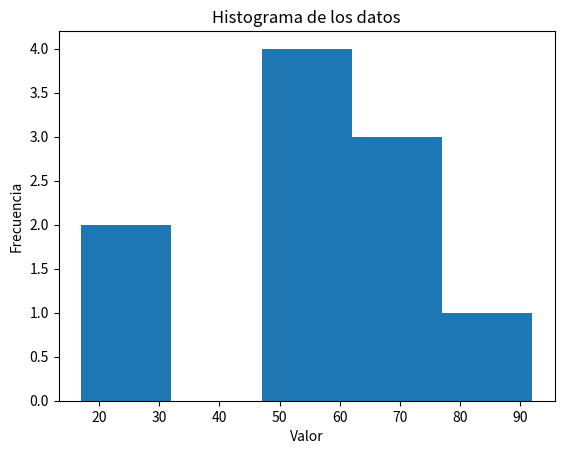
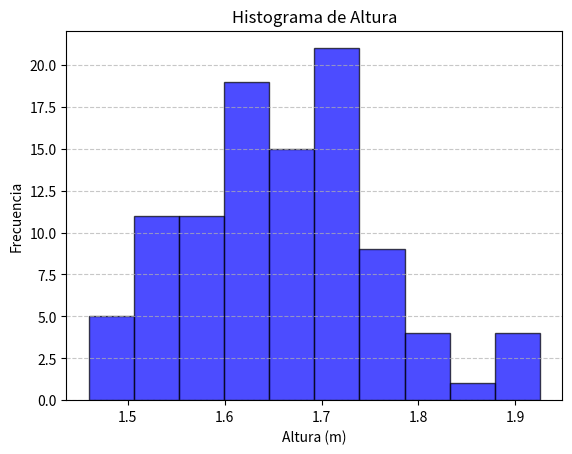
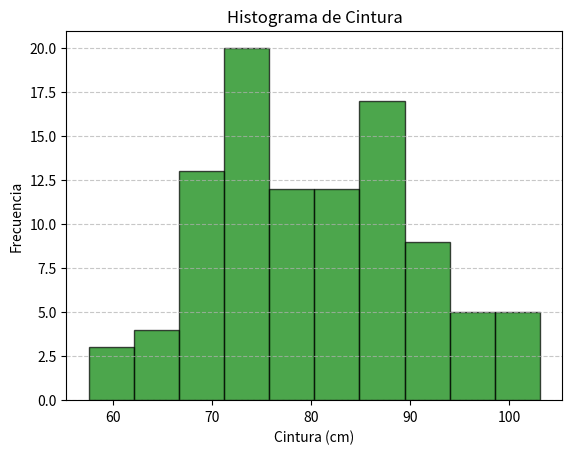

The matplotlib source for these figures, in order:
# -*- coding: utf-8 -*-
"""Estadística.ipynb

Automatically generated by Colab.

Original file is located at
    https://colab.research.google.com/drive/1dZFxtRHOGW_9eo-TgulSvRZRRszGMwWJ
"""

import numpy as np

# Datos de ejemplo
data = np.random.randint(0, 100, 10)  # 10 valores aleatorios entre 0 y 100
print(f"Datos: {np.sort(data)}")  # Ordenado para observar los percentiles

# Media
mean = np.mean(data)
print(f"Media: {mean}")

# Mediana
median = np.median(data)
print(f"Mediana: {median}")

# Desviación estándar
std_dev = np.std(data)
print(f"Desviación estándar: {std_dev}")

# Varianza
variance = np.var(data)
print(f"Varianza: {variance}")

# Máximo y mínimo
max_val = np.max(data)
min_val = np.min(data)
print(f"Máximo: {max_val}, Mínimo: {min_val}")

# Percentiles
percentile_25 = np.percentile(data, 25)
percentile_75 = np.percentile(data, 75)
print(f"Percentil 25: {percentile_25}, Percentil 75: {percentile_75}")

# Correlación (ejemplo con dos conjuntos de datos)
data2 = np.random.randint(0, 100, 10)
correlation = np.corrcoef(data, data2)
print(f"Correlación: \n{correlation}")

# Histograma (requiere matplotlib)
import matplotlib.pyplot as plt
plt.hist(data, bins=5)  # bins define el número de barras en el histograma
plt.xlabel("Valor")
plt.ylabel("Frecuencia")
plt.title("Histograma de los datos")
plt.show()

# Ahora ejemplos de estadística con array de numpy de dos dimensiones

# Datos de ejemplo en un array de dos dimensiones (matriz)
data_2d = np.array([[1, 2, 3],
                   [4, 5, 6],
                   [7, 8, 9]])

# Media de todos los elementos
mean_all = np.mean(data_2d)
print(f"Media de todos los elementos: {mean_all}")

# Media por columnas
mean_cols = np.mean(data_2d, axis=0)
print(f"Media por columnas: {mean_cols}")

# Media por filas
mean_rows = np.mean(data_2d, axis=1)
print(f"Media por filas: {mean_rows}")

# Desviación estándar por columnas
std_cols = np.std(data_2d, axis=0)
print(f"Desviación estándar por columnas: {std_cols}")

# Varianza por filas
var_rows = np.var(data_2d, axis=1)
print(f"Varianza por filas: {var_rows}")


# Máximo y mínimo por columnas
max_cols = np.max(data_2d, axis=0)
min_cols = np.min(data_2d, axis=0)
print(f"Máximo por columnas: {max_cols}, Mínimo por columnas: {min_cols}")

# Percentiles por filas (percentil 50 = mediana)
percentile_50_rows = np.percentile(data_2d, 50, axis=1)
print(f"Percentil 50 (mediana) por filas: {percentile_50_rows}")

# Correlacion entre columnas (primera y segunda columna)
correlation = np.corrcoef(data_2d[:, 0], data_2d[:, 1])
print(f"Correlación entre la primera y segunda columna: \n{correlation}")

# Array de numpy de 2 dimensiones donde la primera columna represente la altura
# de las personas en México y la segunda representa la medida de su cintura

import numpy as np

# Generar datos aleatorios para altura y cintura
altura = np.random.normal(loc=1.65, scale=0.1, size=100)  # Altura en metros (media 1.65, desviación estándar 0.1)
cintura = np.random.normal(loc=80, scale=10, size=100)  # Cintura en cm (media 80, desviación estándar 10)


# Crear el array de NumPy de dos dimensiones
datos_mexico = np.column_stack((altura, cintura))

"""# Analice los datos_mexico utilizando estadística básica y genere un histograma para la altura y otro para la cintura"""

# Generar estadísticas básicas sin usar pandas

# Cálculo de estadísticas para Altura
media_altura = np.mean(datos_mexico[:, 0])
desviacion_altura = np.std(datos_mexico[:, 0])
mediana_altura = np.median(datos_mexico[:, 0])
varianza_altura = np.var(datos_mexico[:, 0])
percentiles_altura = np.percentile(datos_mexico[:, 0], [25, 50, 75])

# Cálculo de estadísticas para Cintura
media_cintura = np.mean(datos_mexico[:, 1])
desviacion_cintura = np.std(datos_mexico[:, 1])
mediana_cintura = np.median(datos_mexico[:, 1])
varianza_cintura = np.var(datos_mexico[:, 1])
percentiles_cintura = np.percentile(datos_mexico[:, 1], [25, 50, 75])

# Mostrar estadísticas
print("Estadísticas de Altura:")
print(f"Media: {media_altura:.2f} m")
print(f"Desviación estándar: {desviacion_altura:.2f}")
print(f"Mediana: {mediana_altura:.2f}")
print(f"Varianza: {varianza_altura:.2f}")
print(f"Percentiles (25, 50, 75): {percentiles_altura}")

print("\nEstadísticas de Cintura:")
print(f"Media: {media_cintura:.2f} cm")
print(f"Desviación estándar: {desviacion_cintura:.2f}")
print(f"Mediana: {mediana_cintura:.2f}")
print(f"Varianza: {varianza_cintura:.2f}")
print(f"Percentiles (25, 50, 75): {percentiles_cintura}")

# Graficar histogramas
plt.hist(datos_mexico[:, 0], bins=10, edgecolor='black', alpha=0.7, color='blue')
plt.xlabel("Altura (m)")
plt.ylabel("Frecuencia")
plt.title("Histograma de Altura")
plt.grid(axis='y', linestyle='--', alpha=0.7)
plt.show()

plt.hist(datos_mexico[:, 1], bins=10, edgecolor='black', alpha=0.7, color='green')
plt.xlabel("Cintura (cm)")
plt.ylabel("Frecuencia")
plt.title("Histograma de Cintura")
plt.grid(axis='y', linestyle='--', alpha=0.7)
plt.show()
